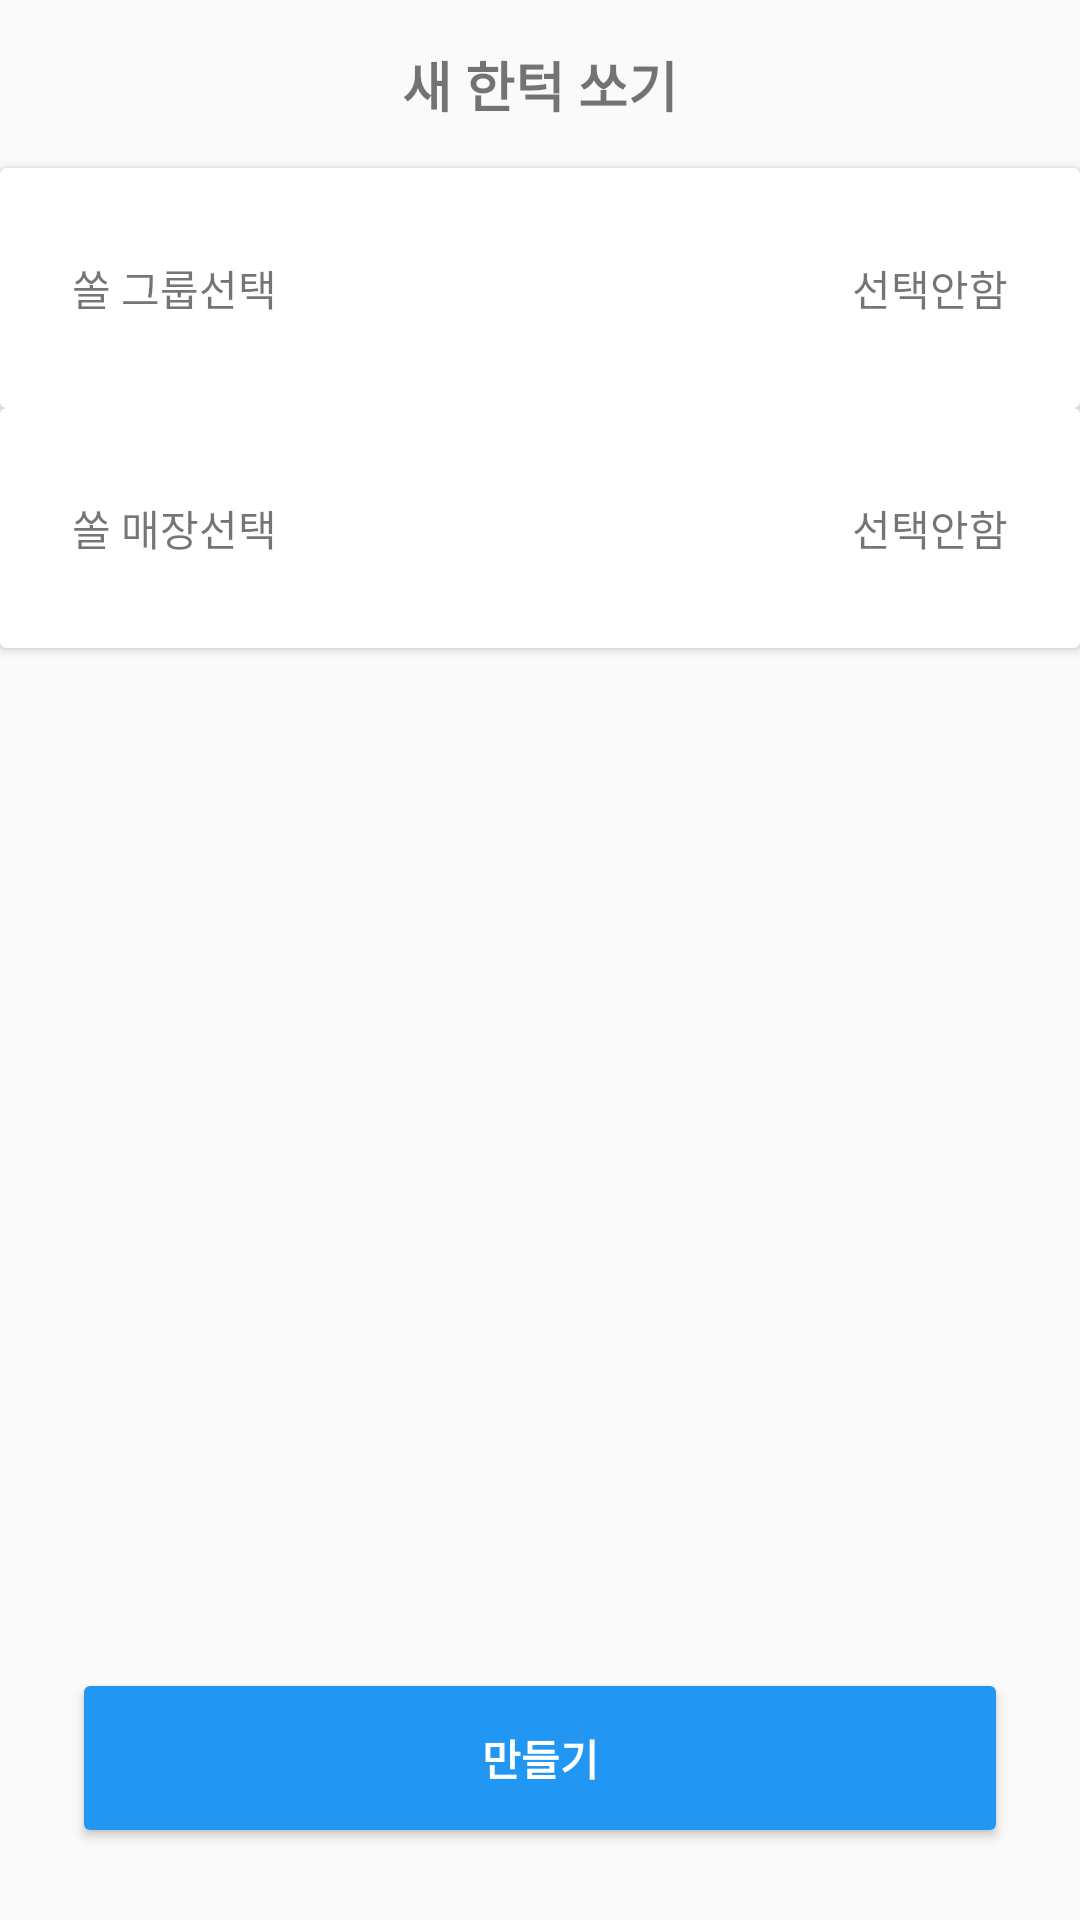

Reconstruct the res/layout file that produces this screen, plus the resources it refers to.
<!-- AndroidManifest.xml: application theme AppTheme.NoActionBar -->
<!-- res/layout/activity_add_choice_request.xml -->
<?xml version="1.0" encoding="utf-8"?>
<androidx.constraintlayout.widget.ConstraintLayout xmlns:android="http://schemas.android.com/apk/res/android"
    xmlns:app="http://schemas.android.com/apk/res-auto"
    xmlns:tools="http://schemas.android.com/tools"
    android:layout_width="match_parent"
    android:layout_height="match_parent"
    android:orientation="vertical"
    tools:context=".AddChoiceRequestActivity">

    <androidx.constraintlayout.widget.ConstraintLayout
        android:id="@+id/constraintLayout"
        android:layout_width="match_parent"
        android:layout_height="?attr/actionBarSize"
        app:layout_constraintEnd_toEndOf="parent"
        app:layout_constraintStart_toStartOf="parent"
        app:layout_constraintTop_toTopOf="parent">

        <TextView
            android:id="@+id/add_choice_request_title"
            android:layout_width="wrap_content"
            android:layout_height="wrap_content"
            android:text="새 한턱 쏘기"
            android:textSize="18sp"
            android:textStyle="bold"
            app:layout_constraintBottom_toBottomOf="parent"
            app:layout_constraintEnd_toEndOf="parent"
            app:layout_constraintStart_toStartOf="parent"
            app:layout_constraintTop_toTopOf="parent" />

        <ImageView
            android:id="@+id/add_choice_request_btn_close"
            android:layout_width="wrap_content"
            android:layout_height="wrap_content"
            android:layout_marginEnd="24dp"
            android:src="@drawable/ic_baseline_close_24"
            app:layout_constraintBottom_toBottomOf="parent"
            app:layout_constraintEnd_toEndOf="parent"
            app:layout_constraintTop_toTopOf="parent" />

    </androidx.constraintlayout.widget.ConstraintLayout>

    <androidx.cardview.widget.CardView
        android:id="@+id/cardView_select_account_group_from_add_choice_request"
        android:layout_width="match_parent"
        android:layout_height="80dp"
        app:layout_constraintEnd_toEndOf="parent"
        app:layout_constraintStart_toStartOf="parent"
        app:layout_constraintTop_toBottomOf="@+id/constraintLayout">

        <androidx.constraintlayout.widget.ConstraintLayout
            android:layout_width="match_parent"
            android:layout_height="match_parent">

            <TextView
                android:id="@+id/add_choice_request_card_select_group_title"
                android:layout_width="wrap_content"
                android:layout_height="wrap_content"
                android:layout_marginStart="24dp"
                android:text="쏠 그룹선택"
                app:layout_constraintBottom_toBottomOf="parent"
                app:layout_constraintStart_toStartOf="parent"
                app:layout_constraintTop_toTopOf="parent" />

            <TextView
                android:id="@+id/add_choice_request_card_select_group_result"
                android:layout_width="wrap_content"
                android:layout_height="wrap_content"
                android:layout_marginEnd="24dp"
                android:text="선택안함"
                app:layout_constraintBottom_toBottomOf="parent"
                app:layout_constraintEnd_toEndOf="parent"
                app:layout_constraintTop_toTopOf="parent" />
        </androidx.constraintlayout.widget.ConstraintLayout>
    </androidx.cardview.widget.CardView>

    <androidx.cardview.widget.CardView
        android:id="@+id/cardView_select_store_from_add_choice_request"
        android:layout_width="match_parent"
        android:layout_height="80dp"
        app:layout_constraintEnd_toEndOf="parent"
        app:layout_constraintStart_toStartOf="parent"
        app:layout_constraintTop_toBottomOf="@+id/cardView_select_account_group_from_add_choice_request">

        <androidx.constraintlayout.widget.ConstraintLayout
            android:layout_width="match_parent"
            android:layout_height="match_parent">


            <TextView
                android:id="@+id/add_choice_request_card_select_store_title"
                android:layout_width="wrap_content"
                android:layout_height="wrap_content"
                android:layout_marginStart="24dp"
                android:text="쏠 매장선택"
                app:layout_constraintBottom_toBottomOf="parent"
                app:layout_constraintStart_toStartOf="parent"
                app:layout_constraintTop_toTopOf="parent" />

            <TextView
                android:id="@+id/add_choice_request_card_select_store_result"
                android:layout_width="wrap_content"
                android:layout_height="wrap_content"
                android:layout_marginEnd="24dp"
                android:text="선택안함"
                app:layout_constraintBottom_toBottomOf="parent"
                app:layout_constraintEnd_toEndOf="parent"
                app:layout_constraintTop_toTopOf="parent" />
        </androidx.constraintlayout.widget.ConstraintLayout>

    </androidx.cardview.widget.CardView>

    <Button
        android:id="@+id/add_choice_request_btn_submit"
        android:layout_width="match_parent"
        android:layout_height="60dp"
        android:layout_margin="24dp"
        android:text="만들기"
        android:textColor="@color/colorWhite"
        android:textStyle="bold"
        android:backgroundTint="@color/colorBlue"
        app:layout_constraintBottom_toBottomOf="parent"
        app:layout_constraintEnd_toEndOf="parent"
        app:layout_constraintStart_toStartOf="parent" />


</androidx.constraintlayout.widget.ConstraintLayout>
<!-- resources referenced by this layout -->
<resources>
  <color name="colorBlue">#2196F3</color>
  <color name="colorWhite">#FFFFFF</color>
  <style name="AppTheme.NoActionBar" parent="Theme.AppCompat.Light.NoActionBar">
          <item name="colorPrimary">@color/colorPrimary</item>
          <item name="colorPrimaryDark">@color/colorPrimaryDark</item>
          <item name="colorAccent">@color/colorAccent</item>
      </style>
  <color name="colorPrimary">#000000</color>
  <color name="colorPrimaryDark">#304D63</color>
  <color name="colorAccent">#173f5f</color>
</resources>
